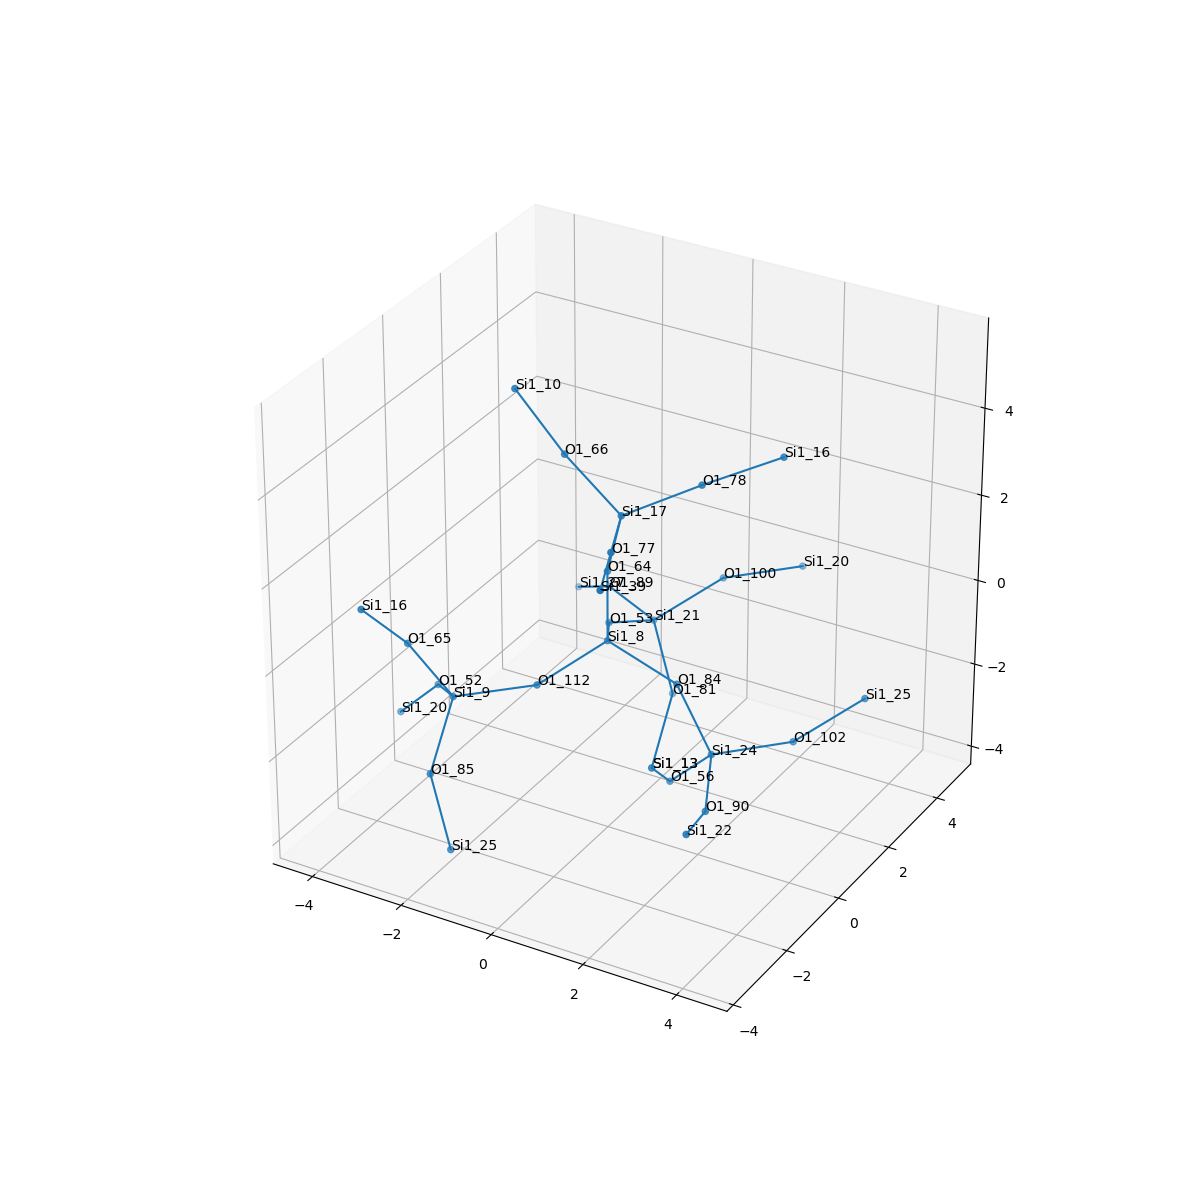

The table this chart was drawn from, first rows:
, neighbor_num, isite, atom, x, y, z, front_index
0, 0, 8, Si1, 0.0, 0.0, 0.0, 
1, 1, 84, O1, 1.515, 0.0, -0.5441, 0.0
2, 1, 112, O1, -0.7575, -1.315, -0.5368, 0.0
3, 1, 64, O1, 0.0, -5.551115123125783e-17, 1.609, 0.0
4, 1, 53, O1, -0.7602, 1.315, -0.5367, 0.0
5, 2, 24, Si1, 2.266, 0.02068, -1.968, 1.0
6, 2, 9, Si1, -2.161, -2.043, -0.8398, 2.0
7, 2, 17, Si1, 0.4503, -0.2446, 3.135, 3.0
8, 2, 21, Si1, -0.6155, 2.763, -1.226, 4.0
9, 3, 56, O1, 1.192, 0.3165, -3.131, 5.0
10, 3, 102, O1, 3.388, 1.175, -1.97, 5.0
11, 3, 90, O1, 2.96, -1.406, -2.236, 5.0
12, 3, 85, O1, -1.921, -3.249, -1.879, 6.0
13, 3, 65, O1, -2.772, -2.622, 0.5316, 6.0
14, 3, 52, O1, -3.19, -0.9826, -1.481, 6.0
15, 3, 77, O1, 1.103, -1.706, 3.275, 7.0
16, 3, 66, O1, -0.8375, -0.1356, 4.094, 7.0
17, 3, 78, O1, 1.525, 0.8733, 3.558, 7.0
18, 3, 89, O1, -2.052, 3.488, -1.247, 8.0
19, 3, 100, O1, 0.4263, 3.655, -0.3832, 8.0
20, 3, 81, O1, -0.07681, 2.583, -2.733, 8.0
21, 4, 13, Si1, 0.1635, 1.377, -3.772, 9.0
22, 4, 25, Si1, 4.43, 2.067, -1.127, 10.0
23, 4, 22, Si1, 3.399, -2.874, -1.744, 11.0
24, 4, 25, Si1, -1.382, -3.429, -3.386, 12.0
25, 4, 16, Si1, -3.116, -3.617, 1.749, 13.0
26, 4, 20, Si1, -4.263, -0.6868, -2.644, 14.0
27, 4, 39, Si1, 1.756, -3.168, 3.415, 15.0
28, 4, 10, Si1, -1.809, -0.2928, 5.367, 16.0
29, 4, 16, Si1, 2.696, 1.879, 4.007, 17.0
30, 4, 27, Si1, -3.232, 4.254, -2.027, 18.0
31, 4, 20, Si1, 1.549, 4.809, -0.3852, 19.0
32, 4, 13, Si1, 0.1635, 1.377, -3.772, 20.0
